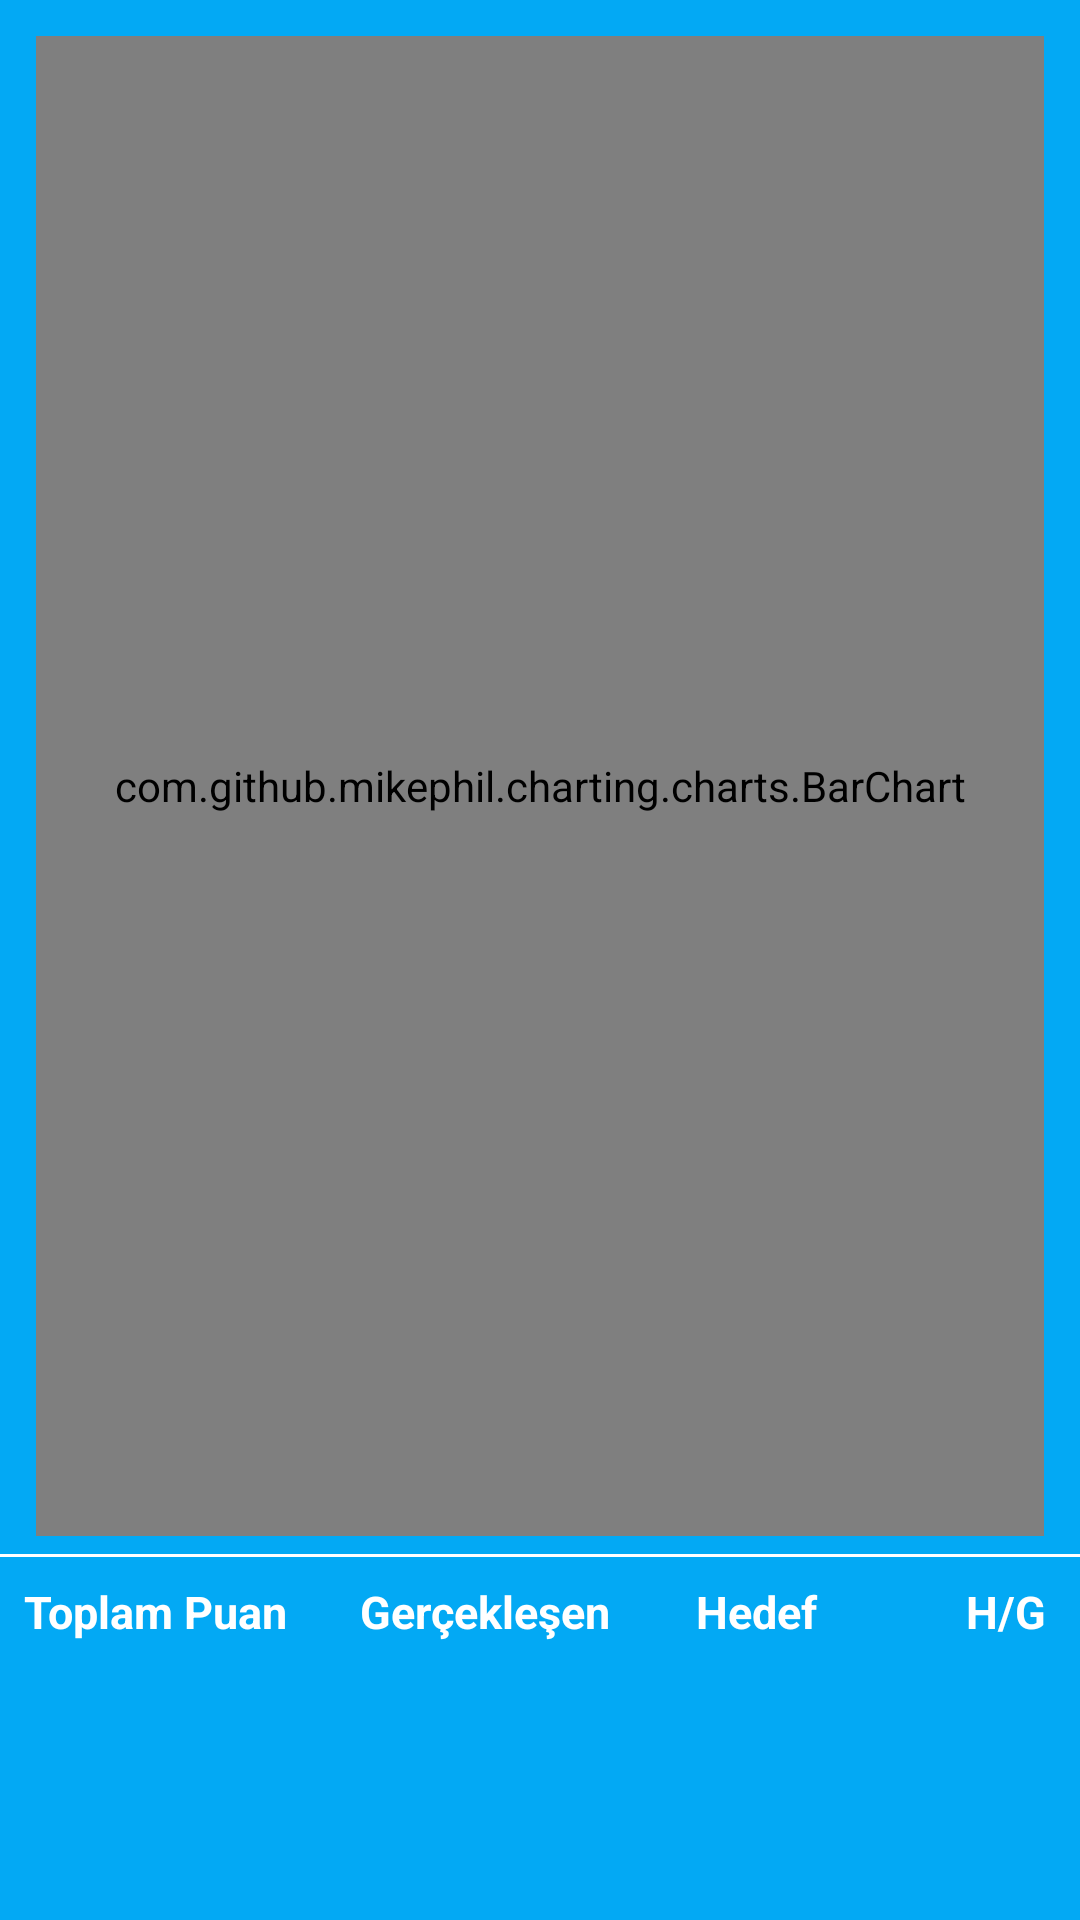

The Android layout XML behind this screen, and the referenced resources:
<!-- AndroidManifest.xml: application theme Theme.BarChartExample -->
<!-- res/layout/activity_bar_chart1.xml -->
<?xml version="1.0" encoding="utf-8"?>
<androidx.constraintlayout.widget.ConstraintLayout xmlns:android="http://schemas.android.com/apk/res/android"
    xmlns:app="http://schemas.android.com/apk/res-auto"
    android:layout_width="match_parent"
    android:layout_height="match_parent"
    android:background="@color/color5"
    android:orientation="vertical">

    <com.github.mikephil.charting.charts.BarChart
        android:id="@+id/barChartView"
        android:layout_width="match_parent"
        android:layout_height="500dp"
        android:layout_margin="12dp"
        app:layout_constraintEnd_toEndOf="parent"
        app:layout_constraintStart_toStartOf="parent"
        app:layout_constraintTop_toTopOf="parent" />

    <View
        android:id="@+id/view"
        android:layout_width="match_parent"
        android:layout_height="1dp"
        android:layout_marginTop="6dp"
        android:background="@android:color/white"
        app:layout_constraintTop_toBottomOf="@id/barChartView" />

    <LinearLayout
        android:layout_width="match_parent"
        android:layout_height="wrap_content"
        android:weightSum="4"
        app:layout_constraintStart_toStartOf="parent"
        android:layout_marginTop="8dp"
        app:layout_constraintTop_toBottomOf="@id/view">

        <TextView
            android:id="@+id/toplamPuan"
            android:layout_width="0dp"
            android:layout_height="wrap_content"
            android:layout_marginHorizontal="8dp"
            android:layout_weight="1.3"
            android:text="Toplam Puan"
            android:textColor="@color/colorWhite"
            android:textSize="15sp"
            android:textStyle="bold" />

        <TextView
            android:id="@+id/gerceklesen"
            android:layout_width="0dp"
            android:layout_height="wrap_content"
            android:layout_marginHorizontal="8dp"
            android:layout_weight="1.3"
            android:text="Gerçekleşen"
            android:textColor="@color/colorWhite"
            android:textSize="15sp"
            android:textStyle="bold" />

        <TextView
            android:id="@+id/hedef"
            android:layout_width="0dp"
            android:layout_height="wrap_content"
            android:layout_marginHorizontal="8dp"
            android:layout_weight="1"
            android:text="Hedef"
            android:textColor="@color/colorWhite"
            android:textSize="15sp"
            android:textStyle="bold" />

        <TextView
            android:id="@+id/hg"
            android:layout_width="0dp"
            android:layout_height="wrap_content"
            android:layout_marginHorizontal="8dp"
            android:layout_weight="0.4"
            android:text="H/G"
            android:textColor="@color/colorWhite"
            android:textSize="15sp"
            android:textStyle="bold" />

    </LinearLayout>


</androidx.constraintlayout.widget.ConstraintLayout>
<!-- resources referenced by this layout -->
<resources>
  <color name="color5">#03A9F4</color>
  <color name="colorWhite">#FFFFFF</color>
  <style name="Theme.BarChartExample" parent="Theme.MaterialComponents.DayNight.DarkActionBar">
          
          <item name="colorPrimary">@color/purple_500</item>
          <item name="colorPrimaryVariant">@color/purple_700</item>
          
          <item name="colorSecondary">@color/teal_200</item>
          <item name="colorSecondaryVariant">@color/teal_700</item>
          <item name="colorOnSecondary">@color/black</item>
          
          <item name="android:statusBarColor" tools:targetApi="l">?attr/colorPrimaryVariant</item>
          
      </style>
  <color name="purple_500">#FF6200EE</color>
  <color name="purple_700">#FF3700B3</color>
  <color name="teal_200">#FF03DAC5</color>
  <color name="teal_700">#FF018786</color>
  <color name="black">#FF000000</color>
</resources>
